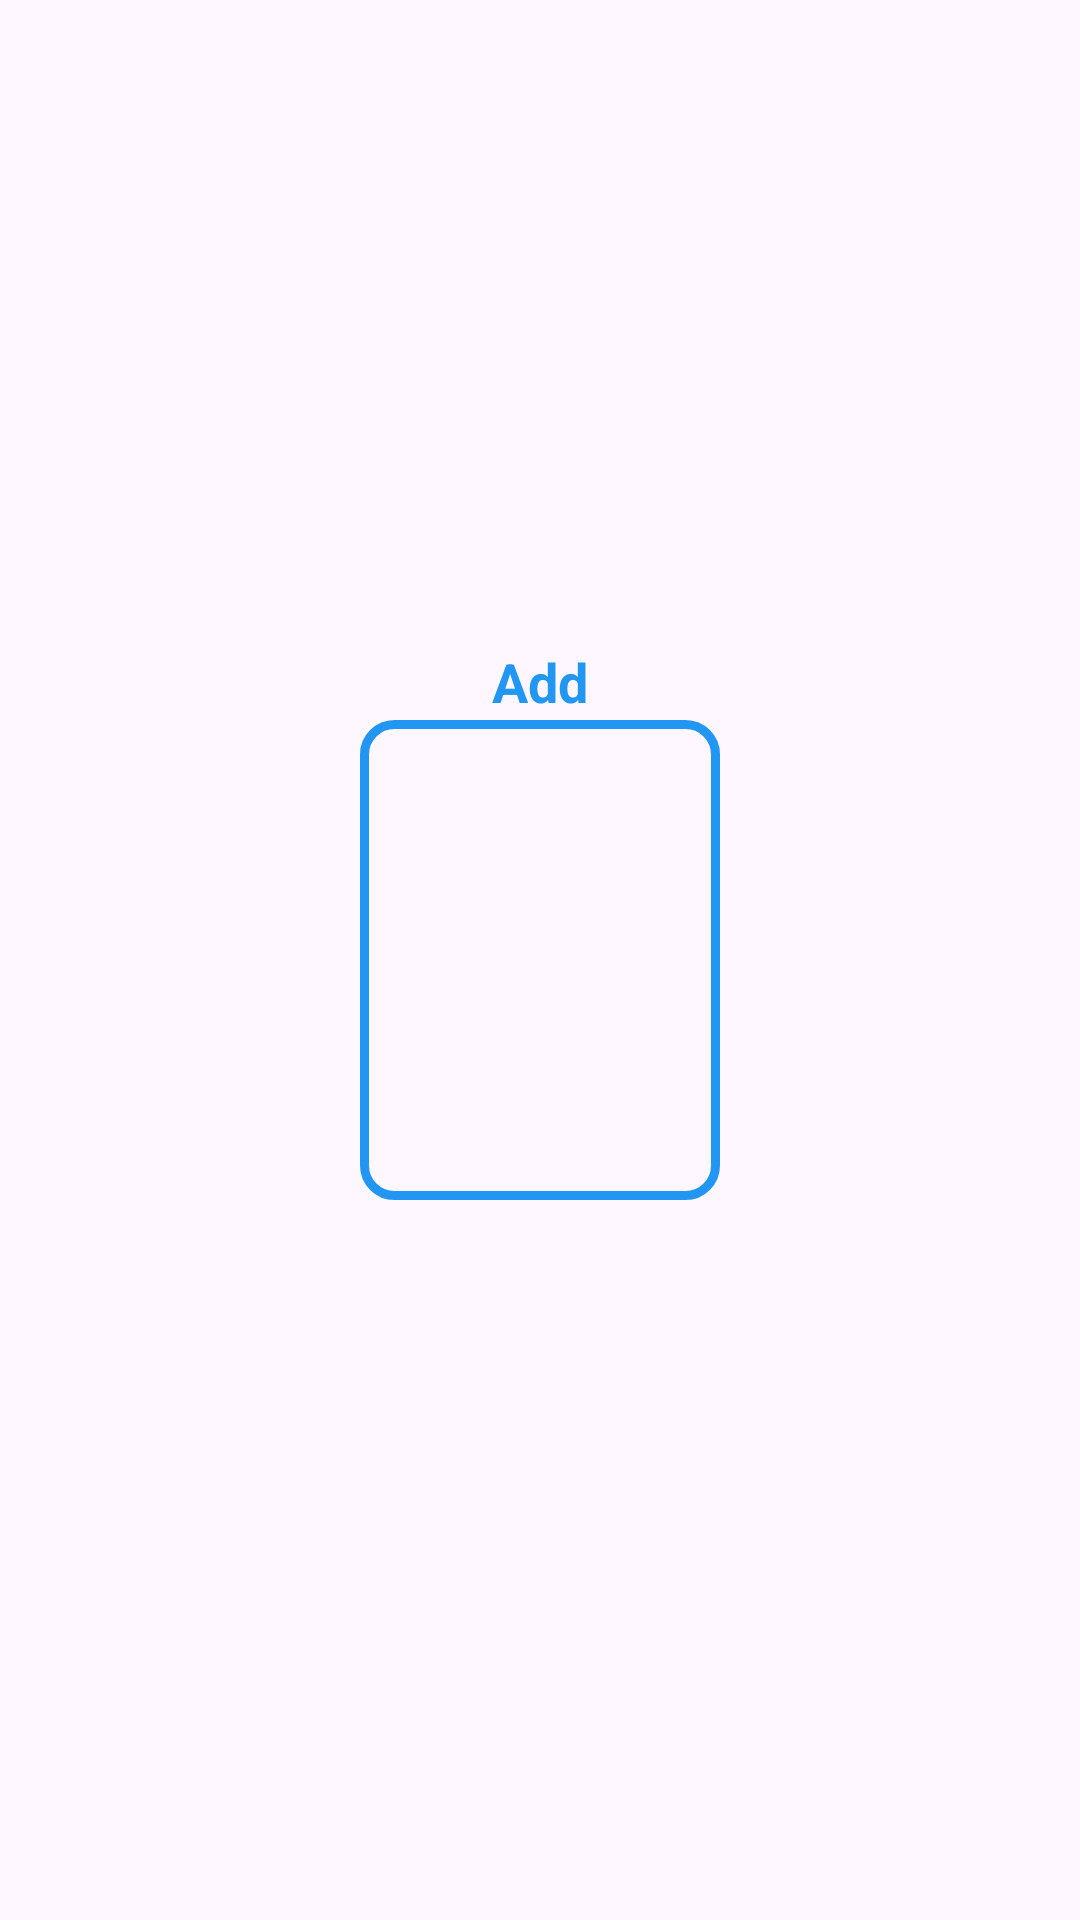

Android layout source for this screen:
<!-- AndroidManifest.xml: application theme Theme.AnimePlex -->
<!-- res/layout/add_item.xml -->
<?xml version="1.0" encoding="utf-8"?>
<androidx.constraintlayout.widget.ConstraintLayout xmlns:android="http://schemas.android.com/apk/res/android"
    xmlns:app="http://schemas.android.com/apk/res-auto"
    xmlns:tools="http://schemas.android.com/tools"
    android:layout_width="wrap_content"
    android:layout_height="wrap_content">

    <ImageView
        android:id="@+id/addBg_img"
        android:layout_width="120dp"
        android:layout_height="160dp"
        android:layout_margin="6dp"
        android:background="@drawable/add_item_bg"
        android:contentDescription="@string/add"
        app:layout_constraintBottom_toBottomOf="parent"
        app:layout_constraintEnd_toEndOf="parent"
        app:layout_constraintStart_toStartOf="parent"
        app:layout_constraintTop_toTopOf="parent" />

    <ImageView
        android:id="@+id/img_add"
        android:layout_width="50dp"
        android:layout_height="50dp"
        android:layout_marginBottom="20dp"
        android:contentDescription="@string/add"
        android:src="@drawable/ic_round_add"
        app:layout_constraintBottom_toBottomOf="@+id/addBg_img"
        app:layout_constraintEnd_toEndOf="parent"
        app:layout_constraintStart_toStartOf="parent"
        app:layout_constraintTop_toTopOf="parent"
        app:tint="@color/blue" />

    <TextView
        android:id="@+id/txt_add"
        style="@style/SecondaryText"
        android:layout_width="wrap_content"
        android:layout_height="wrap_content"
        android:text="@string/add"
        android:textColor="@color/blue"
        app:layout_constraintEnd_toEndOf="parent"
        app:layout_constraintStart_toStartOf="parent"
        app:layout_constraintTop_toBottomOf="@id/img_add" />

</androidx.constraintlayout.widget.ConstraintLayout>
<!-- resources referenced by this layout -->
<resources>
  <color name="blue">#2196F3</color>
  <!-- drawable add_item_bg (drawable) -->
  <?xml version="1.0" encoding="utf-8"?>
  <shape android:shape="rectangle" xmlns:android="http://schemas.android.com/apk/res/android">
  
      <stroke android:width="3dp"
          android:color="@color/blue"/>
      <corners android:radius="10dp"/>
  
  </shape>
  <string name="add">Add</string>
  <style name="SecondaryText">
          <item name="android:textSize">18sp</item>
          <item name="fontFamily">@font/andada</item>
          <item name="android:textColor">@color/black</item>
          <item name="android:textStyle">bold</item>
      </style>
  <style name="Theme.AnimePlex" parent="Base.Theme.AnimePlex" />
  <color name="black">#FF000000</color>
  <style name="Base.Theme.AnimePlex" parent="Theme.Material3.DayNight.NoActionBar">
          
          
      </style>
</resources>
